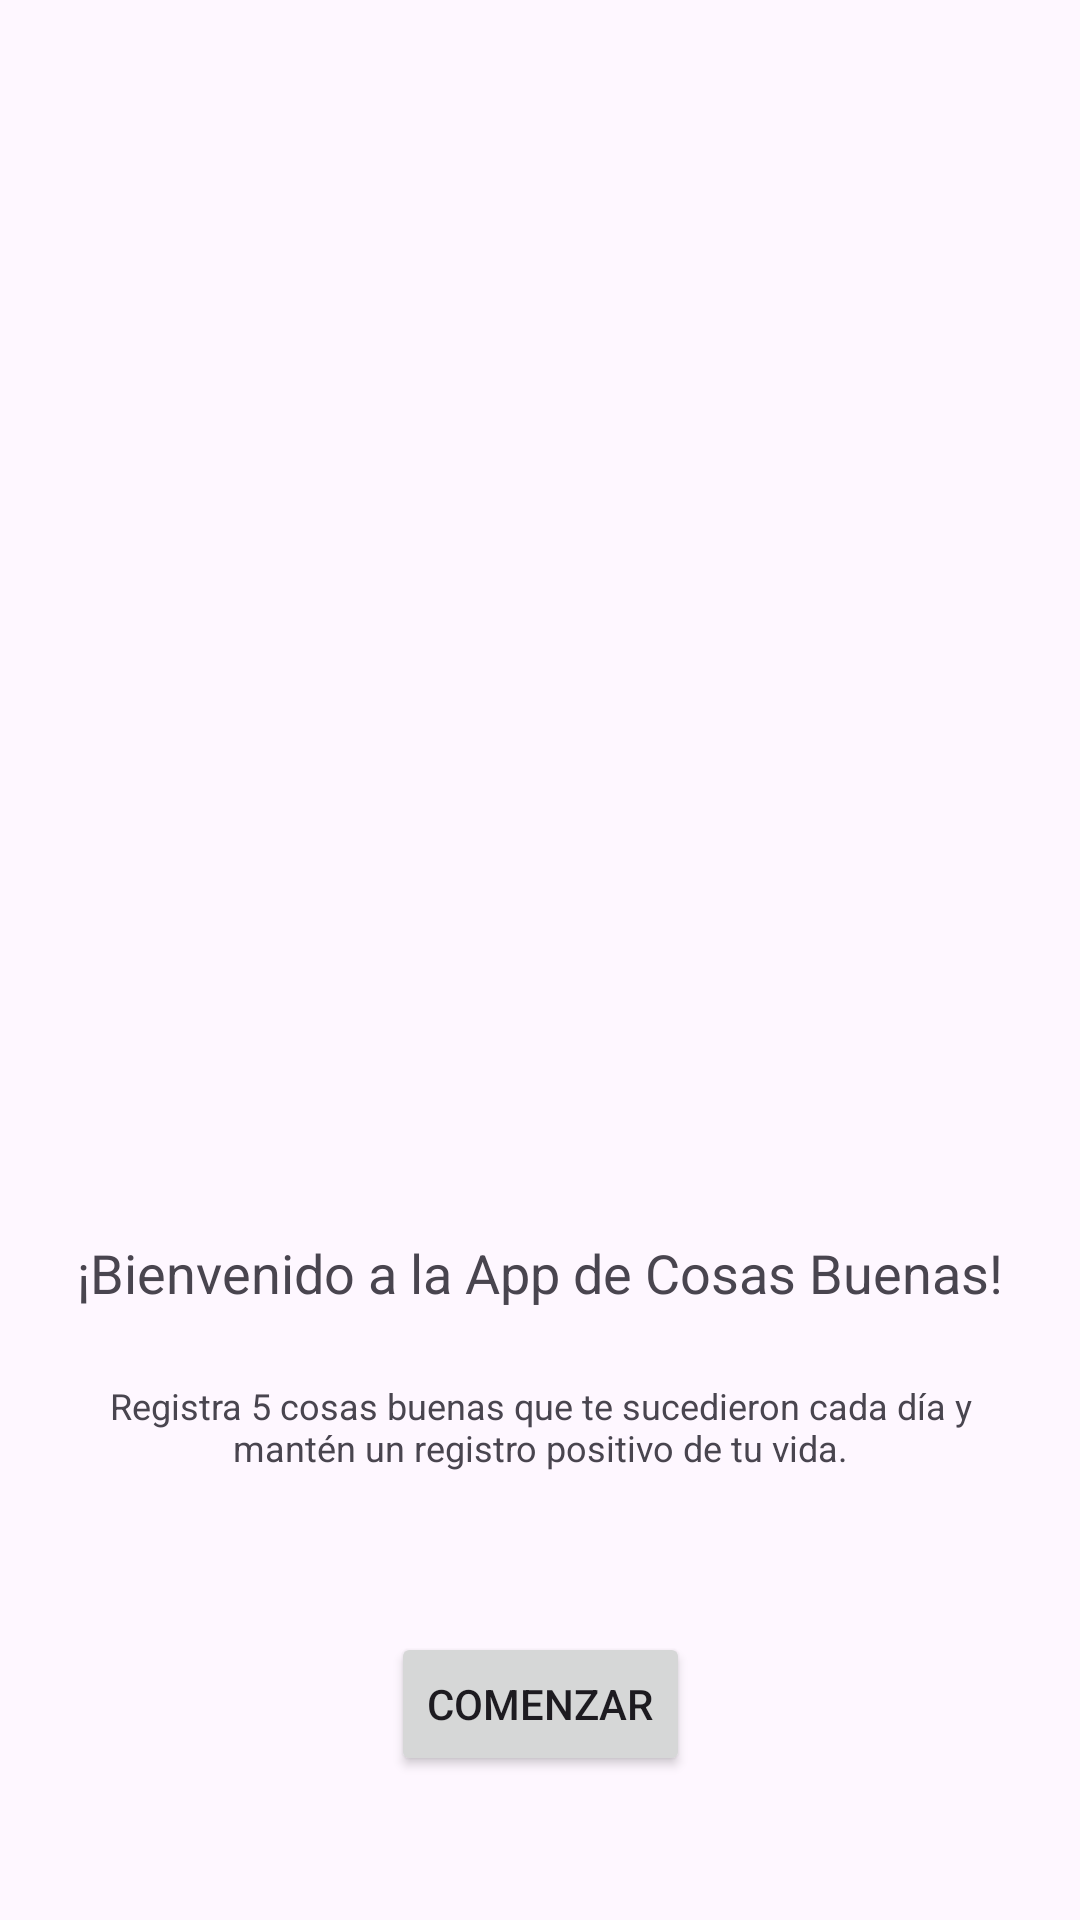

The Android layout XML behind this screen, and the referenced resources:
<!-- AndroidManifest.xml: application theme Theme.DayliJoy -->
<!-- res/layout/fragment_start.xml -->
<?xml version="1.0" encoding="utf-8"?>
<FrameLayout xmlns:android="http://schemas.android.com/apk/res/android"
    xmlns:tools="http://schemas.android.com/tools"
    android:layout_width="match_parent"
    android:layout_height="match_parent"
    tools:context=".ui.screens.StartFragment"
    xmlns:app="http://schemas.android.com/apk/res-auto">

    <androidx.constraintlayout.widget.ConstraintLayout
        android:layout_width="match_parent"
        android:layout_height="match_parent"
        android:orientation="vertical"
        android:gravity="center"
        android:padding="16dp"
        tools:context=".InicioFragment">

        <ImageView
            android:id="@+id/inicioImage"
            android:layout_width="0dp"
            android:layout_height="300dp"
            android:scaleType="fitCenter"
            android:layout_marginTop="64dp"
            app:layout_constraintTop_toTopOf="parent"
            app:layout_constraintStart_toStartOf="parent"
            app:layout_constraintEnd_toEndOf="parent"
            android:src="@drawable/felicidad"/>

        <TextView
            android:id="@+id/label_welcome"
            android:layout_width="wrap_content"
            android:layout_height="wrap_content"
            android:text="@string/welcome_message"
            android:textSize="18sp"
            android:layout_marginTop="32dp"
            app:layout_constraintTop_toBottomOf="@id/inicioImage"
            app:layout_constraintStart_toStartOf="parent"
            app:layout_constraintEnd_toEndOf="parent"/>


        <TextView
            android:id="@+id/textView1"
            android:layout_width="0dp"
            android:layout_height="wrap_content"
            android:layout_marginTop="24dp"
            android:gravity="center"
            android:text="@string/app_description"
            android:textSize="12sp"
            app:layout_constraintTop_toBottomOf="@id/label_welcome"
            app:layout_constraintStart_toStartOf="parent"
            app:layout_constraintEnd_toEndOf="parent"/>

        <Button
            android:id="@+id/btnStart"
            android:layout_width="wrap_content"
            android:layout_height="wrap_content"
            android:text="@string/start_button"
            android:layout_marginBottom="32dp"
            app:layout_constraintBottom_toBottomOf="parent"
            app:layout_constraintEnd_toEndOf="parent"
            app:layout_constraintStart_toStartOf="parent"/>


    </androidx.constraintlayout.widget.ConstraintLayout>

</FrameLayout>
<!-- resources referenced by this layout -->
<resources>
  <string name="app_description">Registra 5 cosas buenas que te sucedieron cada día y mantén un registro positivo de tu vida.</string>
  <string name="start_button">Comenzar</string>
  <string name="welcome_message">¡Bienvenido a la App de Cosas Buenas!</string>
  <style name="Theme.DayliJoy" parent="Base.Theme.DayliJoy" />
  <style name="Base.Theme.DayliJoy" parent="Theme.Material3.DayNight.NoActionBar">
          
          
      </style>
</resources>
